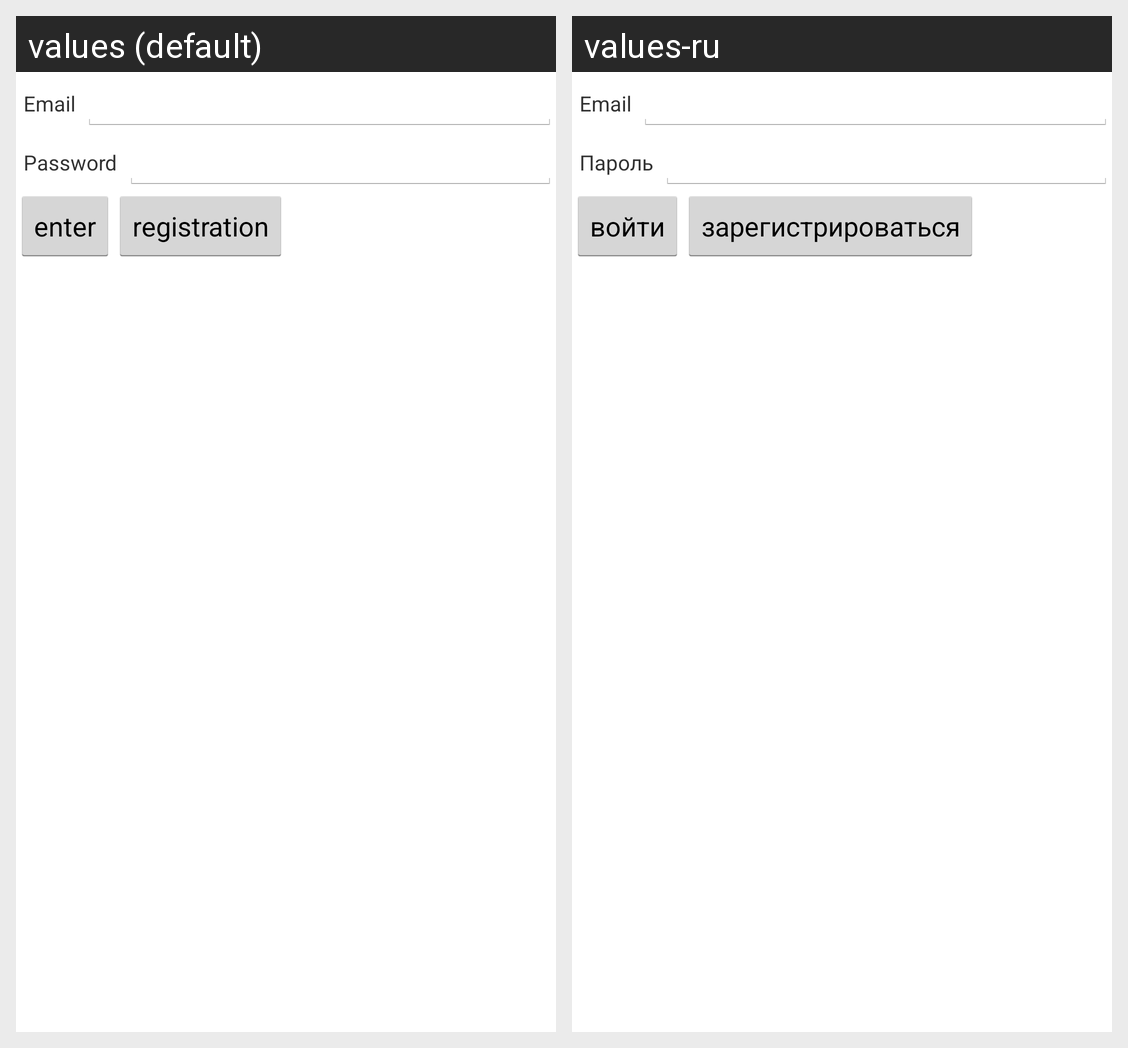

Strings drawn on this Android screen and how each of the app's shown locales translates them:
Android screen res/layout/activity_input.xml rendered under 2 locales, left to right: values (default), values-ru. Device: Nexus 5 (rendered at 1080×1920; each locale shown at half size, 540×960, under a caption strip naming it); theme AppTheme.
Strings drawn on this screen, with the default value and each locale's value (text and hints the layout hard-codes, and strings that could not be matched under every locale, appear in the picture but are not listed):

pass
  values: Password
  values-ru: Пароль

button_input
  values: enter
  values-ru: войти

button_reg
  values: registration
  values-ru: зарегистрироваться
